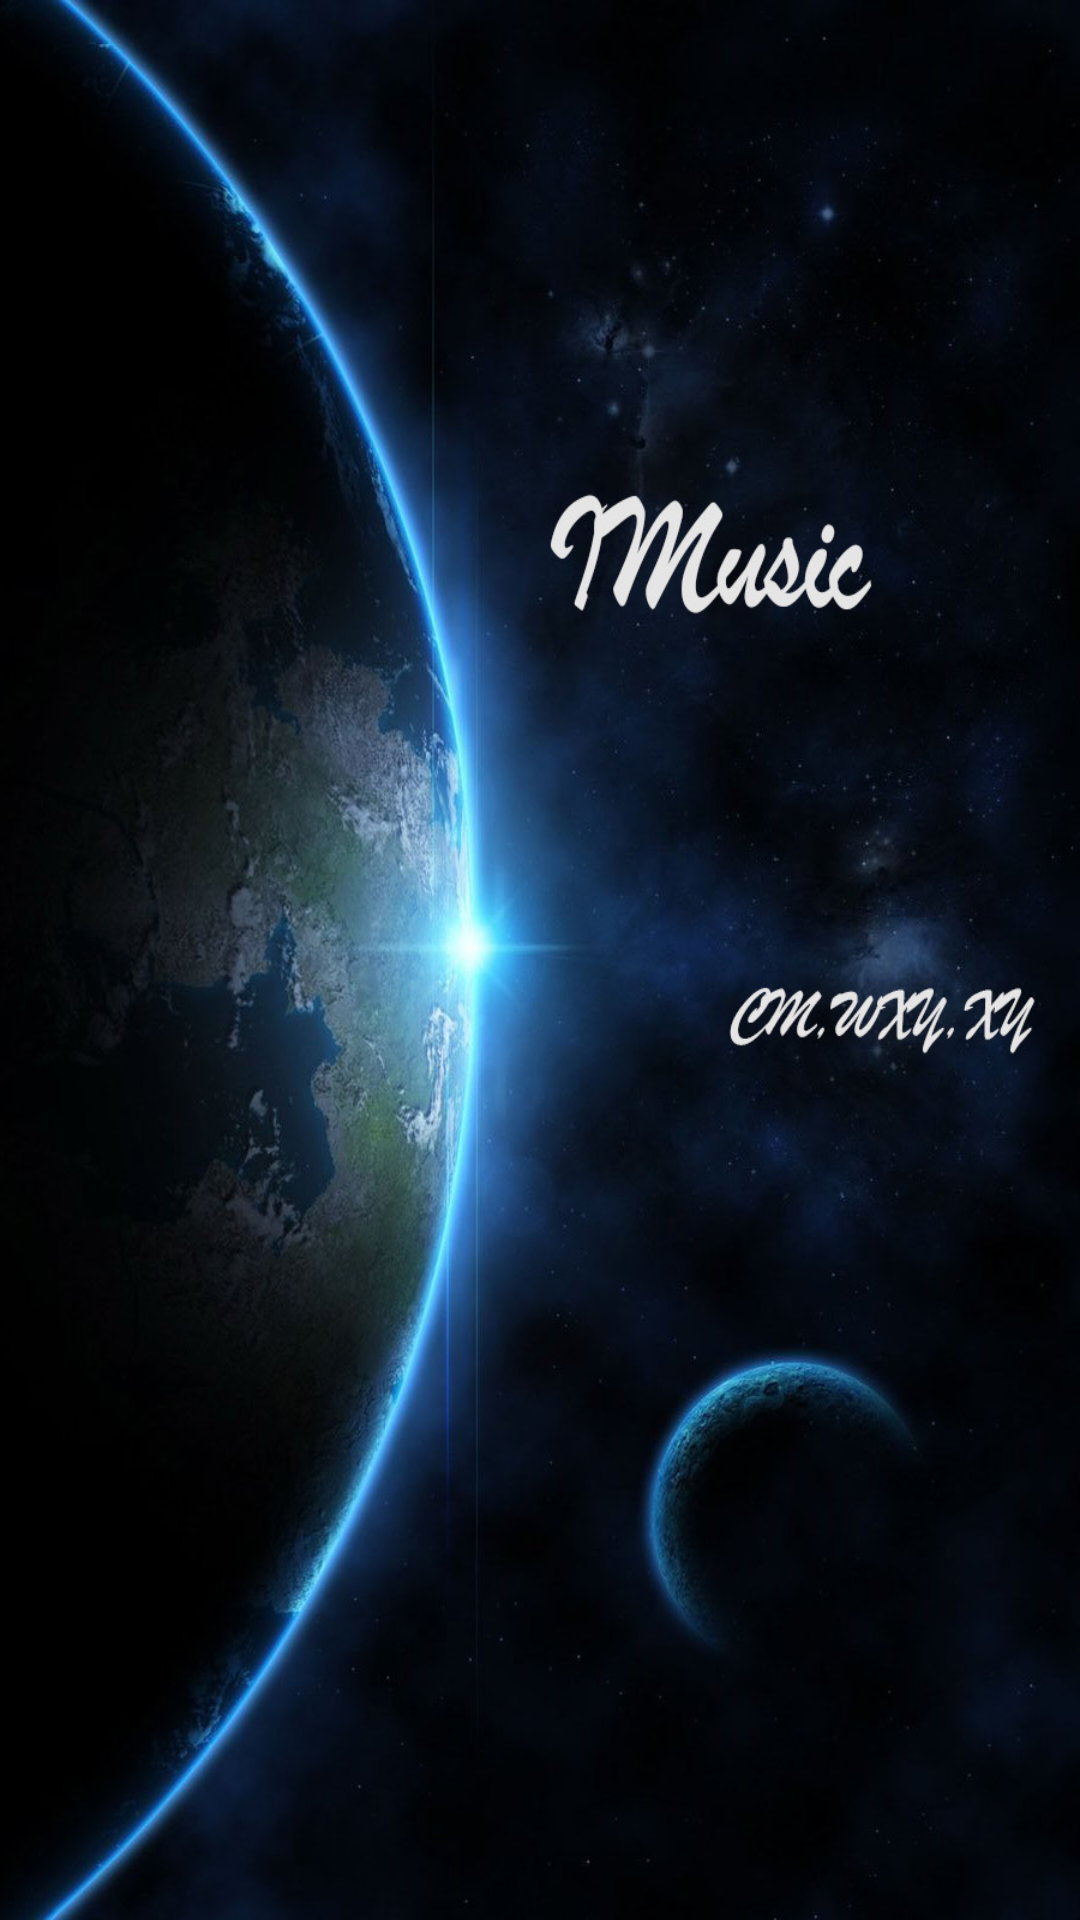

Reconstruct the res/layout file that produces this screen, plus the resources it refers to.
<!-- AndroidManifest.xml: application theme AppTheme -->
<!-- res/layout/act_start.xml -->
<?xml version="1.0" encoding="utf-8"?>
<LinearLayout xmlns:android="http://schemas.android.com/apk/res/android"
    android:layout_width="match_parent"
    android:layout_height="match_parent"
    android:background="@drawable/act_start_bg2"
    android:orientation="vertical">

</LinearLayout>
<!-- resources referenced by this layout -->
<resources>
  <!-- drawable act_start_bg2: jpg bitmap (drawable-xxhdpi, 195337 bytes) -->
  <style name="AppTheme" parent="Theme.AppCompat.Light.NoActionBar">
          
          <item name="colorPrimary">@color/colorPrimary</item>
          <item name="colorPrimaryDark">@color/colorPrimaryDark</item>
  
  
          <item name="colorAccent">@color/colorAccent</item>
      </style>
  <color name="colorPrimary">#3F51B5</color>
  <color name="colorPrimaryDark">#000000</color>
  <color name="colorAccent">#FF4081</color>
</resources>
